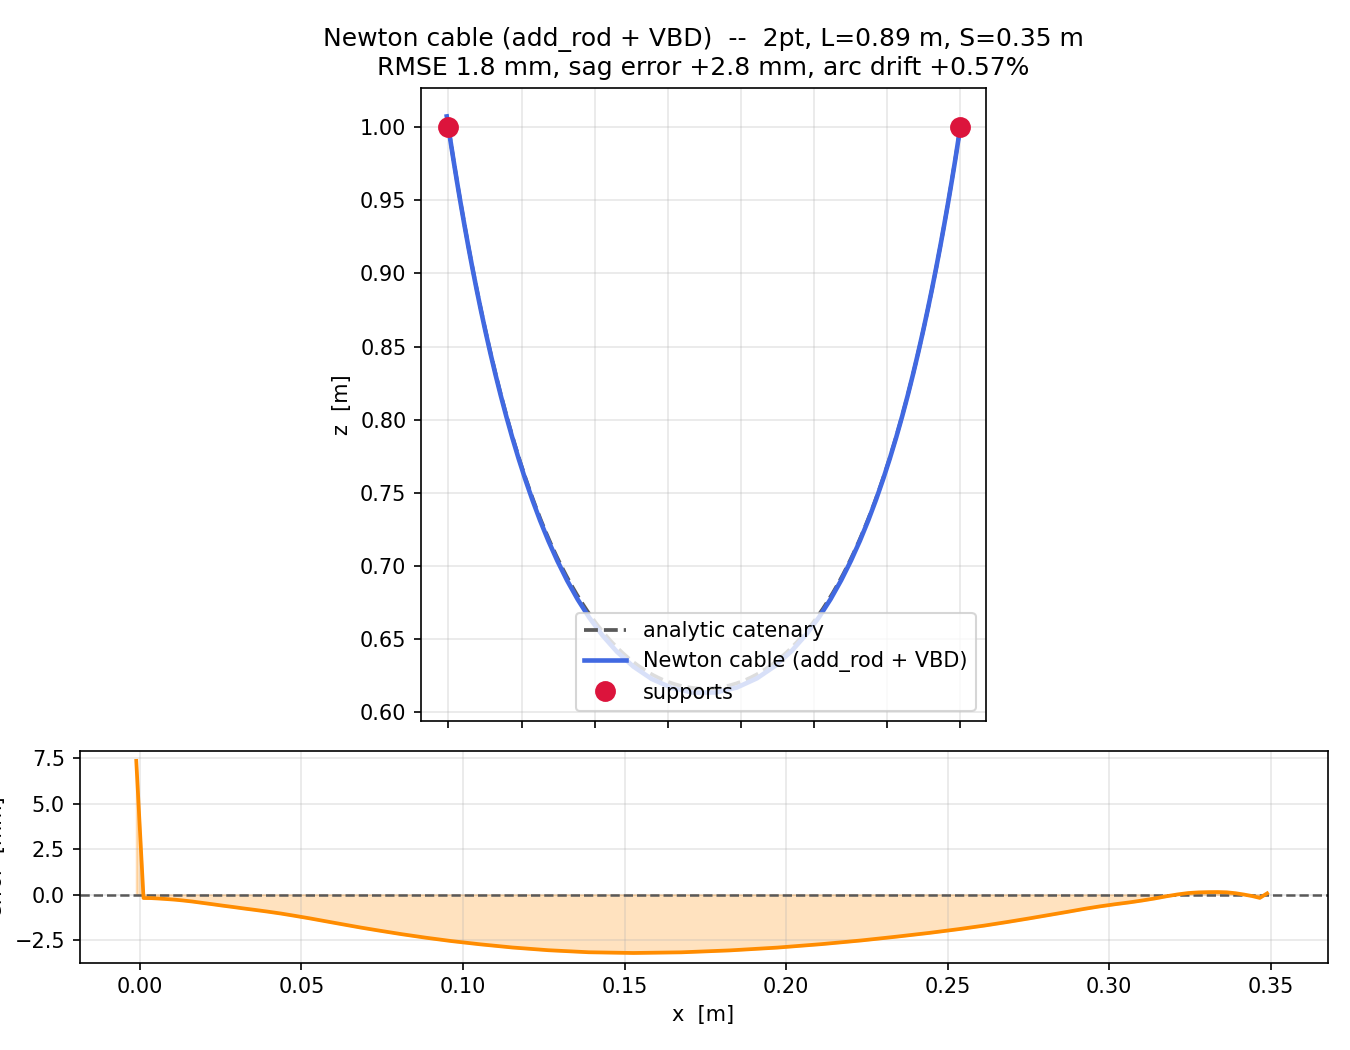

Source data for this figure (header and first rows):
x_m, z_m
-0.001134, 1.007
0.001110, 0.9925
0.003429, 0.9778
0.005826, 0.963
0.008309, 0.9482
0.01088, 0.9335
0.01356, 0.9187
0.01634, 0.904
0.01923, 0.8893
0.02225, 0.8747
0.0254, 0.8601
0.0287, 0.8455
0.03217, 0.8309
0.03581, 0.8164
0.03966, 0.802
0.04372, 0.7876
0.04803, 0.7733
0.0526, 0.7591
0.05749, 0.745
0.06272, 0.731
0.06836, 0.7171
0.07447, 0.7035
0.08112, 0.6901
0.08839, 0.6771
0.09642, 0.6645
0.1053, 0.6525
0.1153, 0.6413
0.1264, 0.6312
0.1389, 0.6228
0.1527, 0.6166
0.1675, 0.6133
0.1826, 0.6134
0.1973, 0.6169
0.2109, 0.6231
0.2233, 0.6316
0.2344, 0.6416
0.2444, 0.6527
0.2533, 0.6647
0.2613, 0.6773
0.2686, 0.6903
0.2753, 0.7037
0.2814, 0.7173
0.2871, 0.7311
0.2923, 0.7451
0.2972, 0.7592
0.3018, 0.7734
0.3061, 0.7877
0.3102, 0.8021
0.3141, 0.8166
0.3177, 0.8311
0.3212, 0.8456
0.3245, 0.8602
0.3277, 0.8749
0.3307, 0.8895
0.3336, 0.9042
0.3364, 0.9189
0.3391, 0.9336
0.3417, 0.9484
0.3442, 0.9632
0.3466, 0.9779
... 1 more rows
